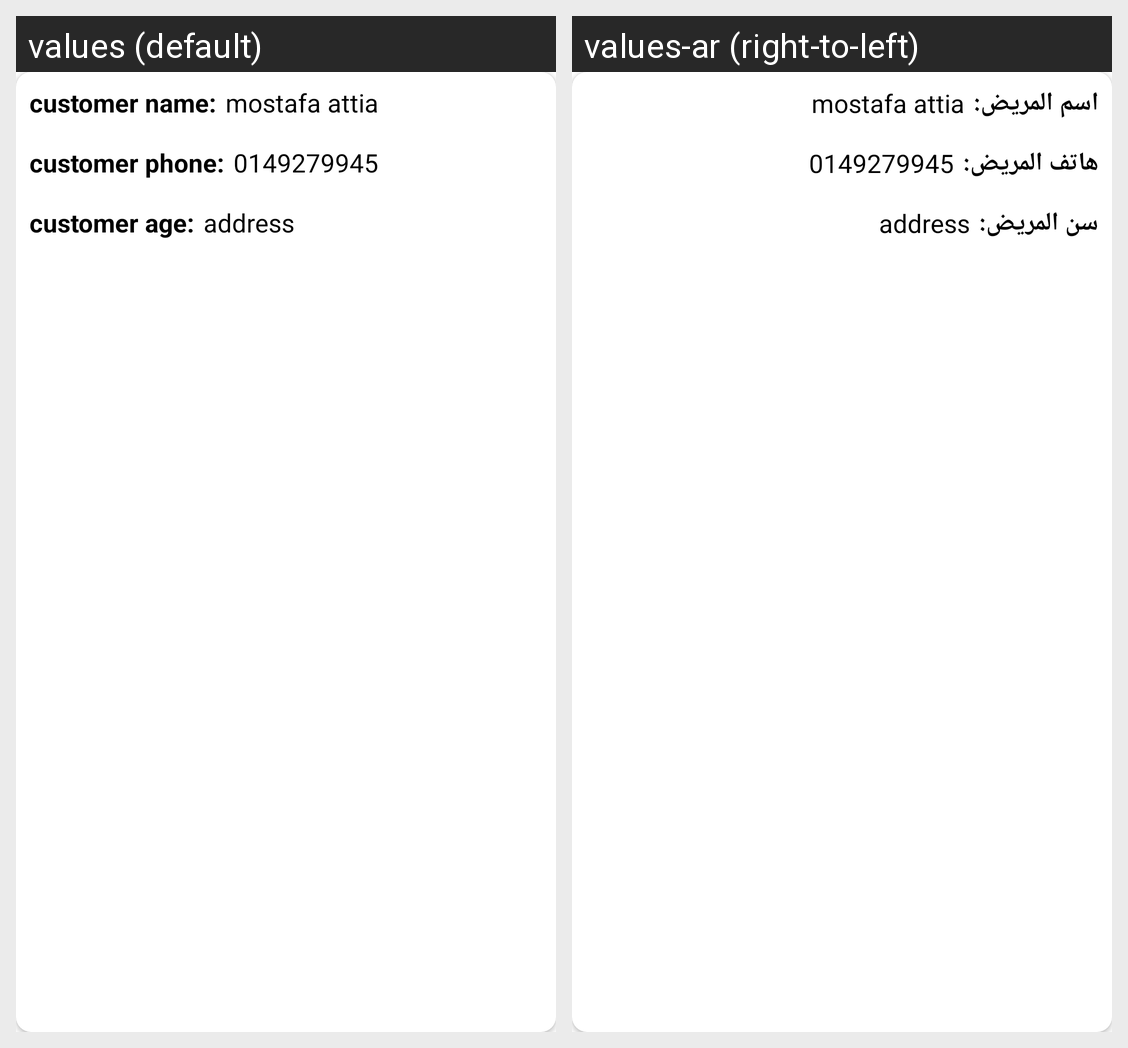

Here is an Android app screen in its default locale and in the app's own translations. Write out the translated-string differences for the strings that appear on this screen.
Android screen res/layout/custome_resrv_lab.xml rendered under 2 locales, left to right: values (default), values-ar (right-to-left). Device: Nexus 5 (rendered at 1080×1920; each locale shown at half size, 540×960, under a caption strip naming it); theme AppTheme.
Strings drawn on this screen, with the default value and each locale's value (text and hints the layout hard-codes, and strings that could not be matched under every locale, appear in the picture but are not listed):

customer_name
  values: customer name:
  values-ar: اسم المريض:

customer_phone
  values: customer phone:
  values-ar: هاتف المريض:

customer_age
  values: customer age:
  values-ar: سن المريض:
